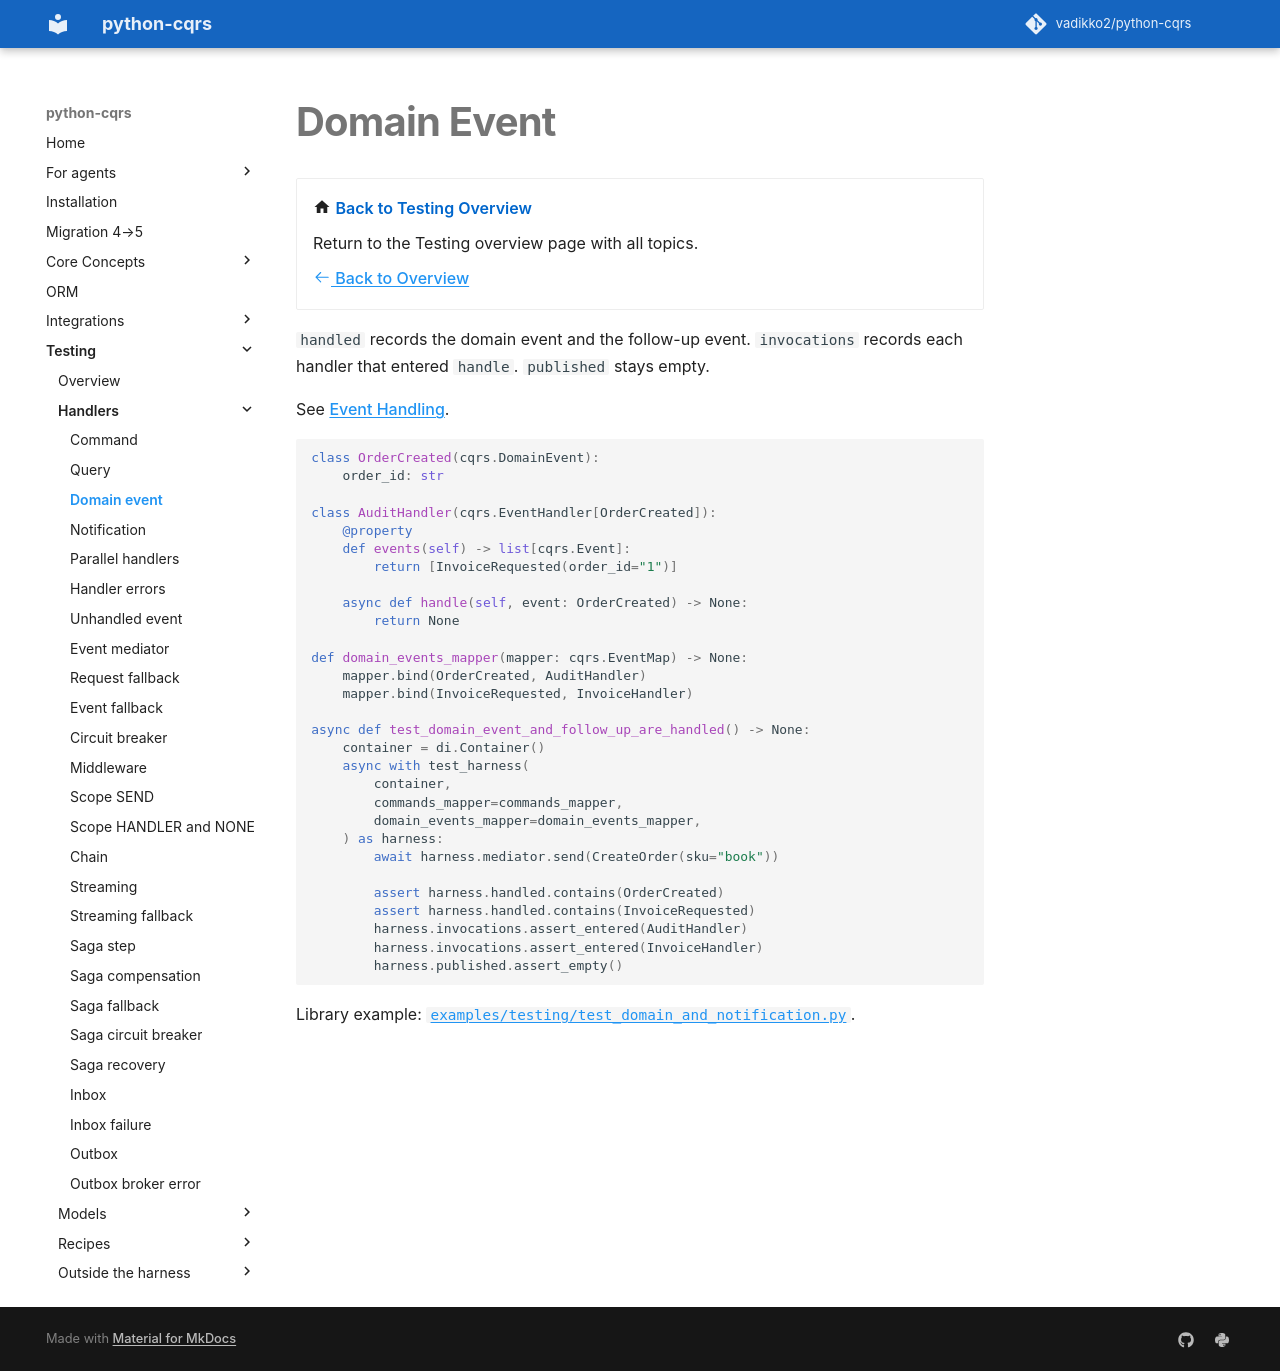

repository: pypatterns/python-cqrs-mkdocs · page: 5.0/testing/domain_event/index.html · generator: mkdocs

---
title: Domain Event
description: Assert the domain event on the handled and invocations journals.
---

# Domain Event

<div class="grid cards" markdown>

-   :material-home: **Back to Testing Overview**

    Return to the Testing overview page with all topics.

    [:octicons-arrow-left-24: Back to Overview](index.md)

</div>

`handled` records the domain event and the follow-up event. `invocations` records each handler that entered `handle`. `published` stays empty.

See [Event Handling](../event_handler/index.md).

```python
class OrderCreated(cqrs.DomainEvent):
    order_id: str

class AuditHandler(cqrs.EventHandler[OrderCreated]):
    @property
    def events(self) -> list[cqrs.Event]:
        return [InvoiceRequested(order_id="1")]

    async def handle(self, event: OrderCreated) -> None:
        return None

def domain_events_mapper(mapper: cqrs.EventMap) -> None:
    mapper.bind(OrderCreated, AuditHandler)
    mapper.bind(InvoiceRequested, InvoiceHandler)

async def test_domain_event_and_follow_up_are_handled() -> None:
    container = di.Container()
    async with test_harness(
        container,
        commands_mapper=commands_mapper,
        domain_events_mapper=domain_events_mapper,
    ) as harness:
        await harness.mediator.send(CreateOrder(sku="book"))

        assert harness.handled.contains(OrderCreated)
        assert harness.handled.contains(InvoiceRequested)
        harness.invocations.assert_entered(AuditHandler)
        harness.invocations.assert_entered(InvoiceHandler)
        harness.published.assert_empty()
```

Library example: [`examples/testing/test_domain_and_notification.py`](https://github.com/vadikko2/python-cqrs/blob/master/examples/testing/test_domain_and_notification.py).
